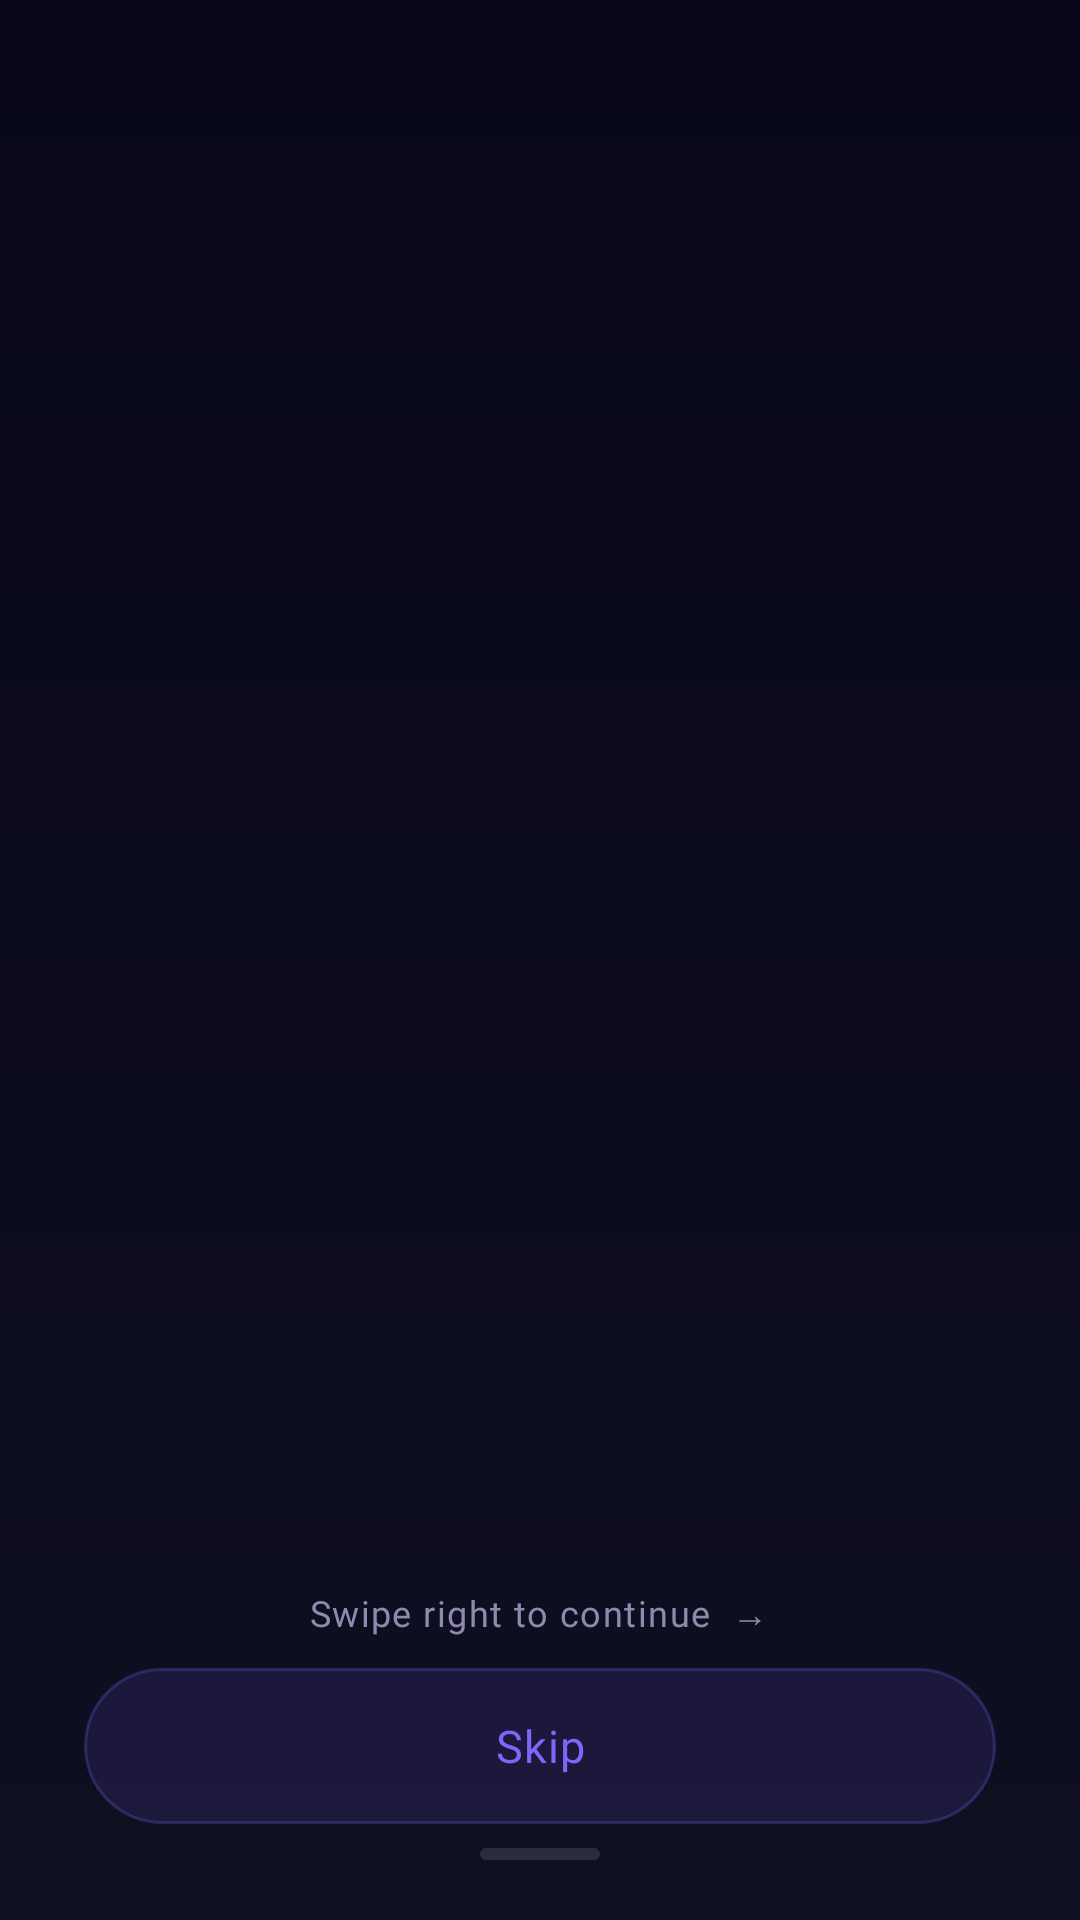

The Android layout XML behind this screen, and the referenced resources:
<!-- AndroidManifest.xml: application theme Theme.Aapraksha -->
<!-- res/layout/activity_onboarding.xml -->
<?xml version="1.0" encoding="utf-8"?>
<androidx.constraintlayout.widget.ConstraintLayout xmlns:android="http://schemas.android.com/apk/res/android"
    xmlns:app="http://schemas.android.com/apk/res-auto"
    xmlns:tools="http://schemas.android.com/tools"
    android:layout_width="match_parent"
    android:layout_height="match_parent"
    android:background="@drawable/bg_ob_gradient"
    tools:context=".OnboardingActivity">

    
    <androidx.viewpager2.widget.ViewPager2
        android:id="@+id/viewPagerOnboarding"
        android:layout_width="match_parent"
        android:layout_height="0dp"
        app:layout_constraintBottom_toTopOf="@+id/layoutBottomControls"
        app:layout_constraintEnd_toEndOf="parent"
        app:layout_constraintStart_toStartOf="parent"
        app:layout_constraintTop_toTopOf="parent" />

    
    <LinearLayout
        android:id="@+id/layoutBottomControls"
        android:layout_width="match_parent"
        android:layout_height="wrap_content"
        android:gravity="center_horizontal"
        android:orientation="vertical"
        android:paddingStart="28dp"
        android:paddingTop="12dp"
        android:paddingEnd="28dp"
        android:paddingBottom="20dp"
        app:layout_constraintBottom_toBottomOf="parent"
        app:layout_constraintEnd_toEndOf="parent"
        app:layout_constraintStart_toStartOf="parent">

        
        <LinearLayout
            android:id="@+id/layoutIndicators"
            android:layout_width="wrap_content"
            android:layout_height="wrap_content"
            android:gravity="center_vertical"
            android:orientation="horizontal" />

        
        <TextView
            android:id="@+id/textSwipeHint"
            android:layout_width="wrap_content"
            android:layout_height="wrap_content"
            android:layout_marginTop="12dp"
            android:fontFamily="@font/montserrat_semibold"
            android:text="Swipe right to continue  →"
            android:textColor="@color/ob_text_secondary"
            android:textSize="12sp"
            android:letterSpacing="0.04"
            android:alpha="0.85" />

        <View
            android:layout_width="match_parent"
            android:layout_height="10dp" />

        
        <TextView
            android:id="@+id/buttonAction"
            android:layout_width="match_parent"
            android:layout_height="52dp"
            android:background="@drawable/bg_ob_btn_skip"
            android:fontFamily="@font/montserrat_semibold"
            android:gravity="center"
            android:letterSpacing="0.02"
            android:text="Skip"
            android:textColor="@color/ob_primary"
            android:textSize="15sp" />

        <View
            android:layout_width="match_parent"
            android:layout_height="8dp" />

        
        <View
            android:layout_width="40dp"
            android:layout_height="4dp"
            android:background="@drawable/ob_home_bar" />

    </LinearLayout>

</androidx.constraintlayout.widget.ConstraintLayout>
<!-- resources referenced by this layout -->
<resources>
  <color name="ob_primary">#7C67FA</color>
  <color name="ob_text_secondary">#A89FC8</color>
  <!-- drawable bg_ob_btn_skip (drawable) -->
  <?xml version="1.0" encoding="utf-8"?>
  <shape xmlns:android="http://schemas.android.com/apk/res/android"
      android:shape="rectangle">
      <solid android:color="@color/ob_primary_tonal" />
      <corners android:radius="50dp" />
      <stroke
          android:width="1dp"
          android:color="@color/ob_primary_border" />
  </shape>
  <!-- drawable bg_ob_gradient (drawable) -->
  <?xml version="1.0" encoding="utf-8"?>
  <shape xmlns:android="http://schemas.android.com/apk/res/android"
      android:shape="rectangle">
      <gradient
          android:angle="270"
          android:startColor="@color/ob_background_start"
          android:endColor="@color/ob_background_end"
          android:type="linear" />
  </shape>
  <!-- drawable ob_home_bar (drawable) -->
  <?xml version="1.0" encoding="utf-8"?>
  <shape xmlns:android="http://schemas.android.com/apk/res/android"
      android:shape="rectangle">
      <solid android:color="#1FFFFFFF" />
      <corners android:radius="2dp" />
      <size
          android:width="40dp"
          android:height="4dp" />
  </shape>
  <style name="Theme.Aapraksha" parent="Base.Theme.Aapraksha" />
  <color name="ob_primary_tonal">#1F7C67FA</color>
  <color name="ob_primary_border">#407C67FA</color>
  <color name="ob_background_start">#08081A</color>
  <color name="ob_background_end">#0F0F22</color>
  <color name="md_theme_light_primary">#4361EE</color>
  <color name="md_theme_light_onPrimary">#FFFFFF</color>
  <color name="md_theme_light_primaryContainer">#DEE1FF</color>
  <color name="md_theme_light_onPrimaryContainer">#001258</color>
  <color name="md_theme_light_secondary">#BEE1E6</color>
  <color name="md_theme_light_onSecondary">#1E293B</color>
  <color name="md_theme_light_secondaryContainer">#D4F4FA</color>
  <color name="md_theme_light_onSecondaryContainer">#0C3B42</color>
  <color name="md_theme_light_tertiary">#FF0035</color>
  <color name="md_theme_light_onTertiary">#FFFFFF</color>
  <color name="md_theme_light_tertiaryContainer">#FFD9D9</color>
  <color name="md_theme_light_onTertiaryContainer">#5C0015</color>
  <color name="md_theme_light_error">#BA1A1A</color>
  <color name="md_theme_light_onError">#FFFFFF</color>
  <color name="md_theme_light_errorContainer">#FFDAD6</color>
  <color name="md_theme_light_onErrorContainer">#410002</color>
  <color name="md_theme_light_background">#F1F2F6</color>
  <color name="md_theme_light_onBackground">#1E293B</color>
  <color name="md_theme_light_surface">#FFFFFF</color>
  <color name="md_theme_light_onSurface">#1E293B</color>
  <color name="md_theme_light_surfaceVariant">#E4E4EC</color>
  <color name="md_theme_light_onSurfaceVariant">#64748B</color>
  <color name="md_theme_light_outline">#767680</color>
  <color name="md_theme_light_outlineVariant">#C6C6D0</color>
  <color name="electric_indigo">#4361EE</color>
  <color name="clean_slate">#F1F2F6</color>
</resources>
